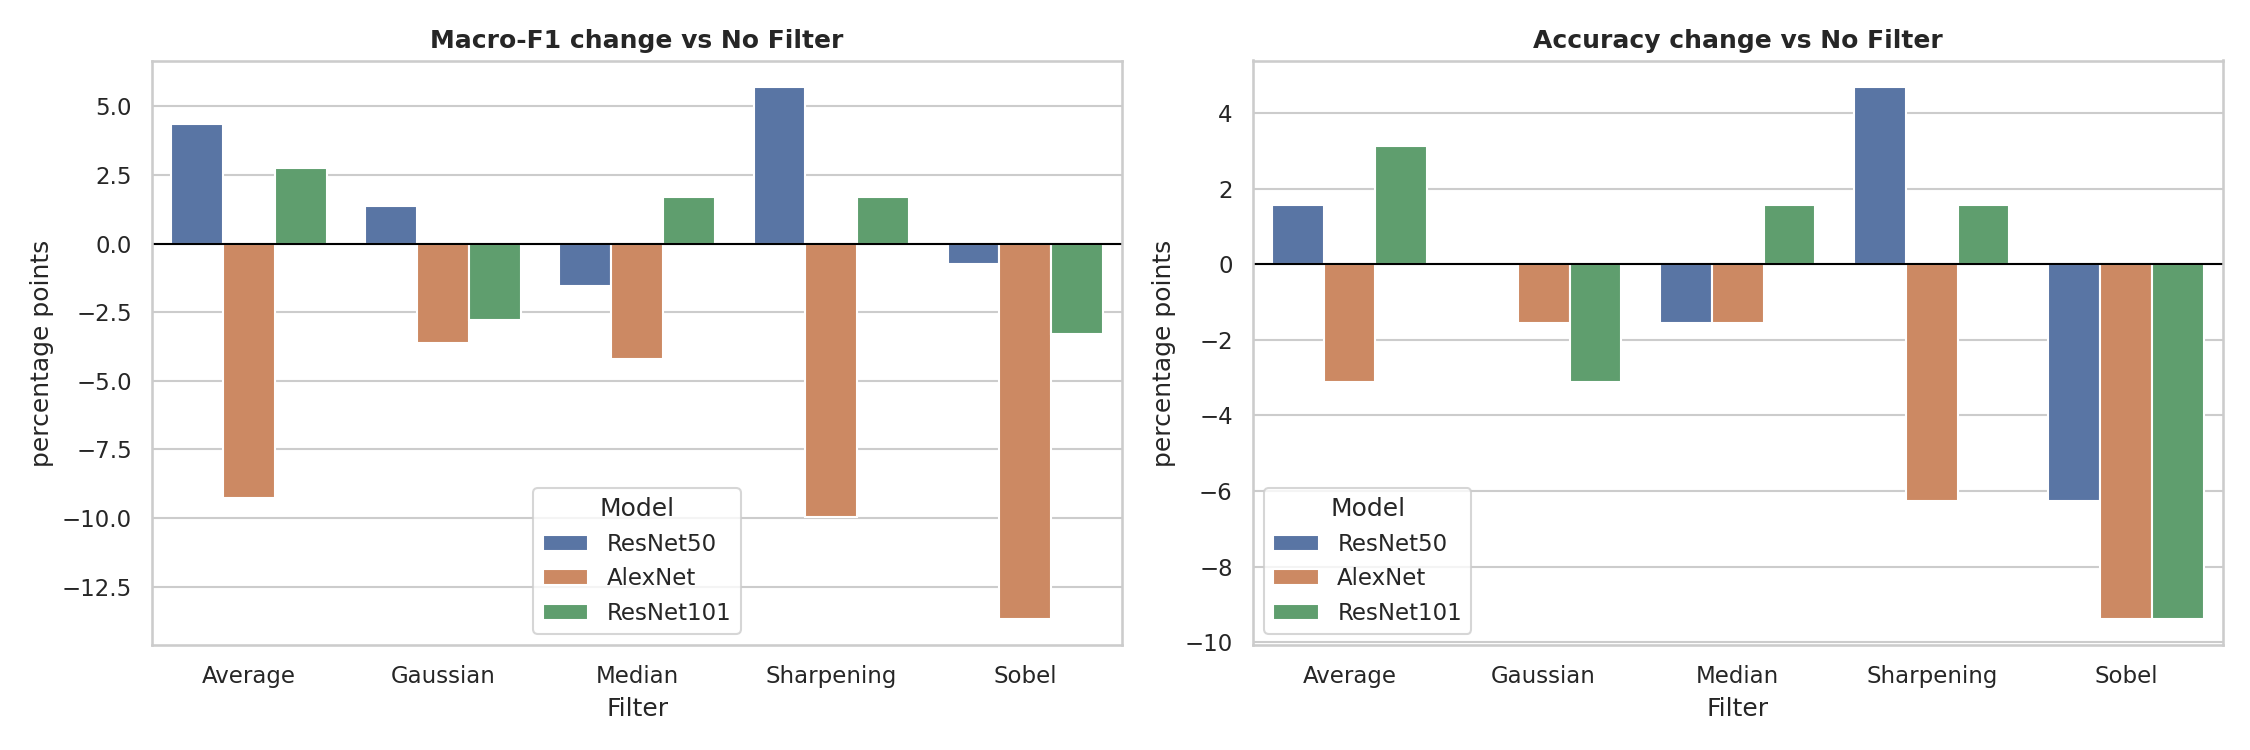

Values plotted in this chart, from the file beside it:
Model, Filter, dAccuracy, dMacro-F1, dBalancedAcc, dAUC
ResNet50, Average, 1.56, 4.37, 1.56, -5.34
ResNet50, Gaussian, 0.0, 1.38, 0.0, -3.09
ResNet50, Median, -1.56, -1.56, -1.56, -3.52
ResNet50, Sharpening, 4.69, 5.7, 4.69, 1.82
ResNet50, Sobel, -6.25, -0.75, -6.25, -9.6
AlexNet, Average, -3.12, -9.27, -3.12, -6.64
AlexNet, Gaussian, -1.56, -3.62, -1.56, -5.5
AlexNet, Median, -1.56, -4.19, -1.56, -1.63
AlexNet, Sharpening, -6.25, -9.98, -6.25, -0.85
AlexNet, Sobel, -9.38, -13.67, -9.38, -2.21
ResNet101, Average, 3.12, 2.74, 3.12, -5.44
ResNet101, Gaussian, -3.12, -2.8, -3.12, -7.29
ResNet101, Median, 1.56, 1.68, 1.56, -2.28
ResNet101, Sharpening, 1.56, 1.68, 1.56, -1.63
ResNet101, Sobel, -9.38, -3.3, -9.38, -12.24
